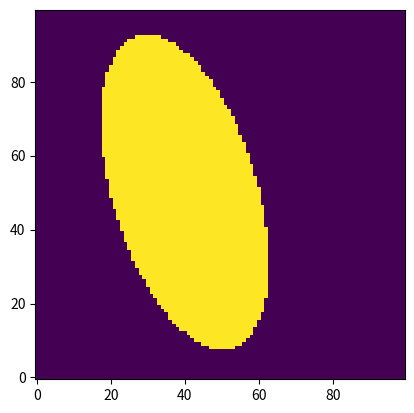

Recreate this plot in Python.
"""
Trying to figure out how to extract a rotated ellipse from a grid.

"""

from __future__ import division

import numpy as np
import matplotlib.pyplot as plt

grid = np.ones((100,100))
x_indices, y_indices = np.indices(grid.shape)

b_maj = 40
b_min = 20

x_cen = 50
y_cen = 40

ellipse_selection = ((x_indices-x_cen)/b_maj)**2 + ((y_indices-y_cen)/b_min)**2 <= 1

theta = np.radians(11)

rotated_ellipse_selection = (
    (((x_indices-x_cen)*np.cos(theta) + (y_indices-y_cen)*np.sin(theta))/b_maj)**2 + 
    (((x_indices-x_cen)*np.sin(theta) + (y_indices-y_cen)*np.cos(theta))/b_min)**2) <= 1


fig = plt.figure()
plt.imshow(grid)

e_grid = np.copy(grid)
e_grid[ellipse_selection] = 0

plt.imshow(e_grid)

r_grid = np.copy(grid)
r_grid[rotated_ellipse_selection] = 2

plt.imshow(r_grid, origin='lower')

plt.show()
